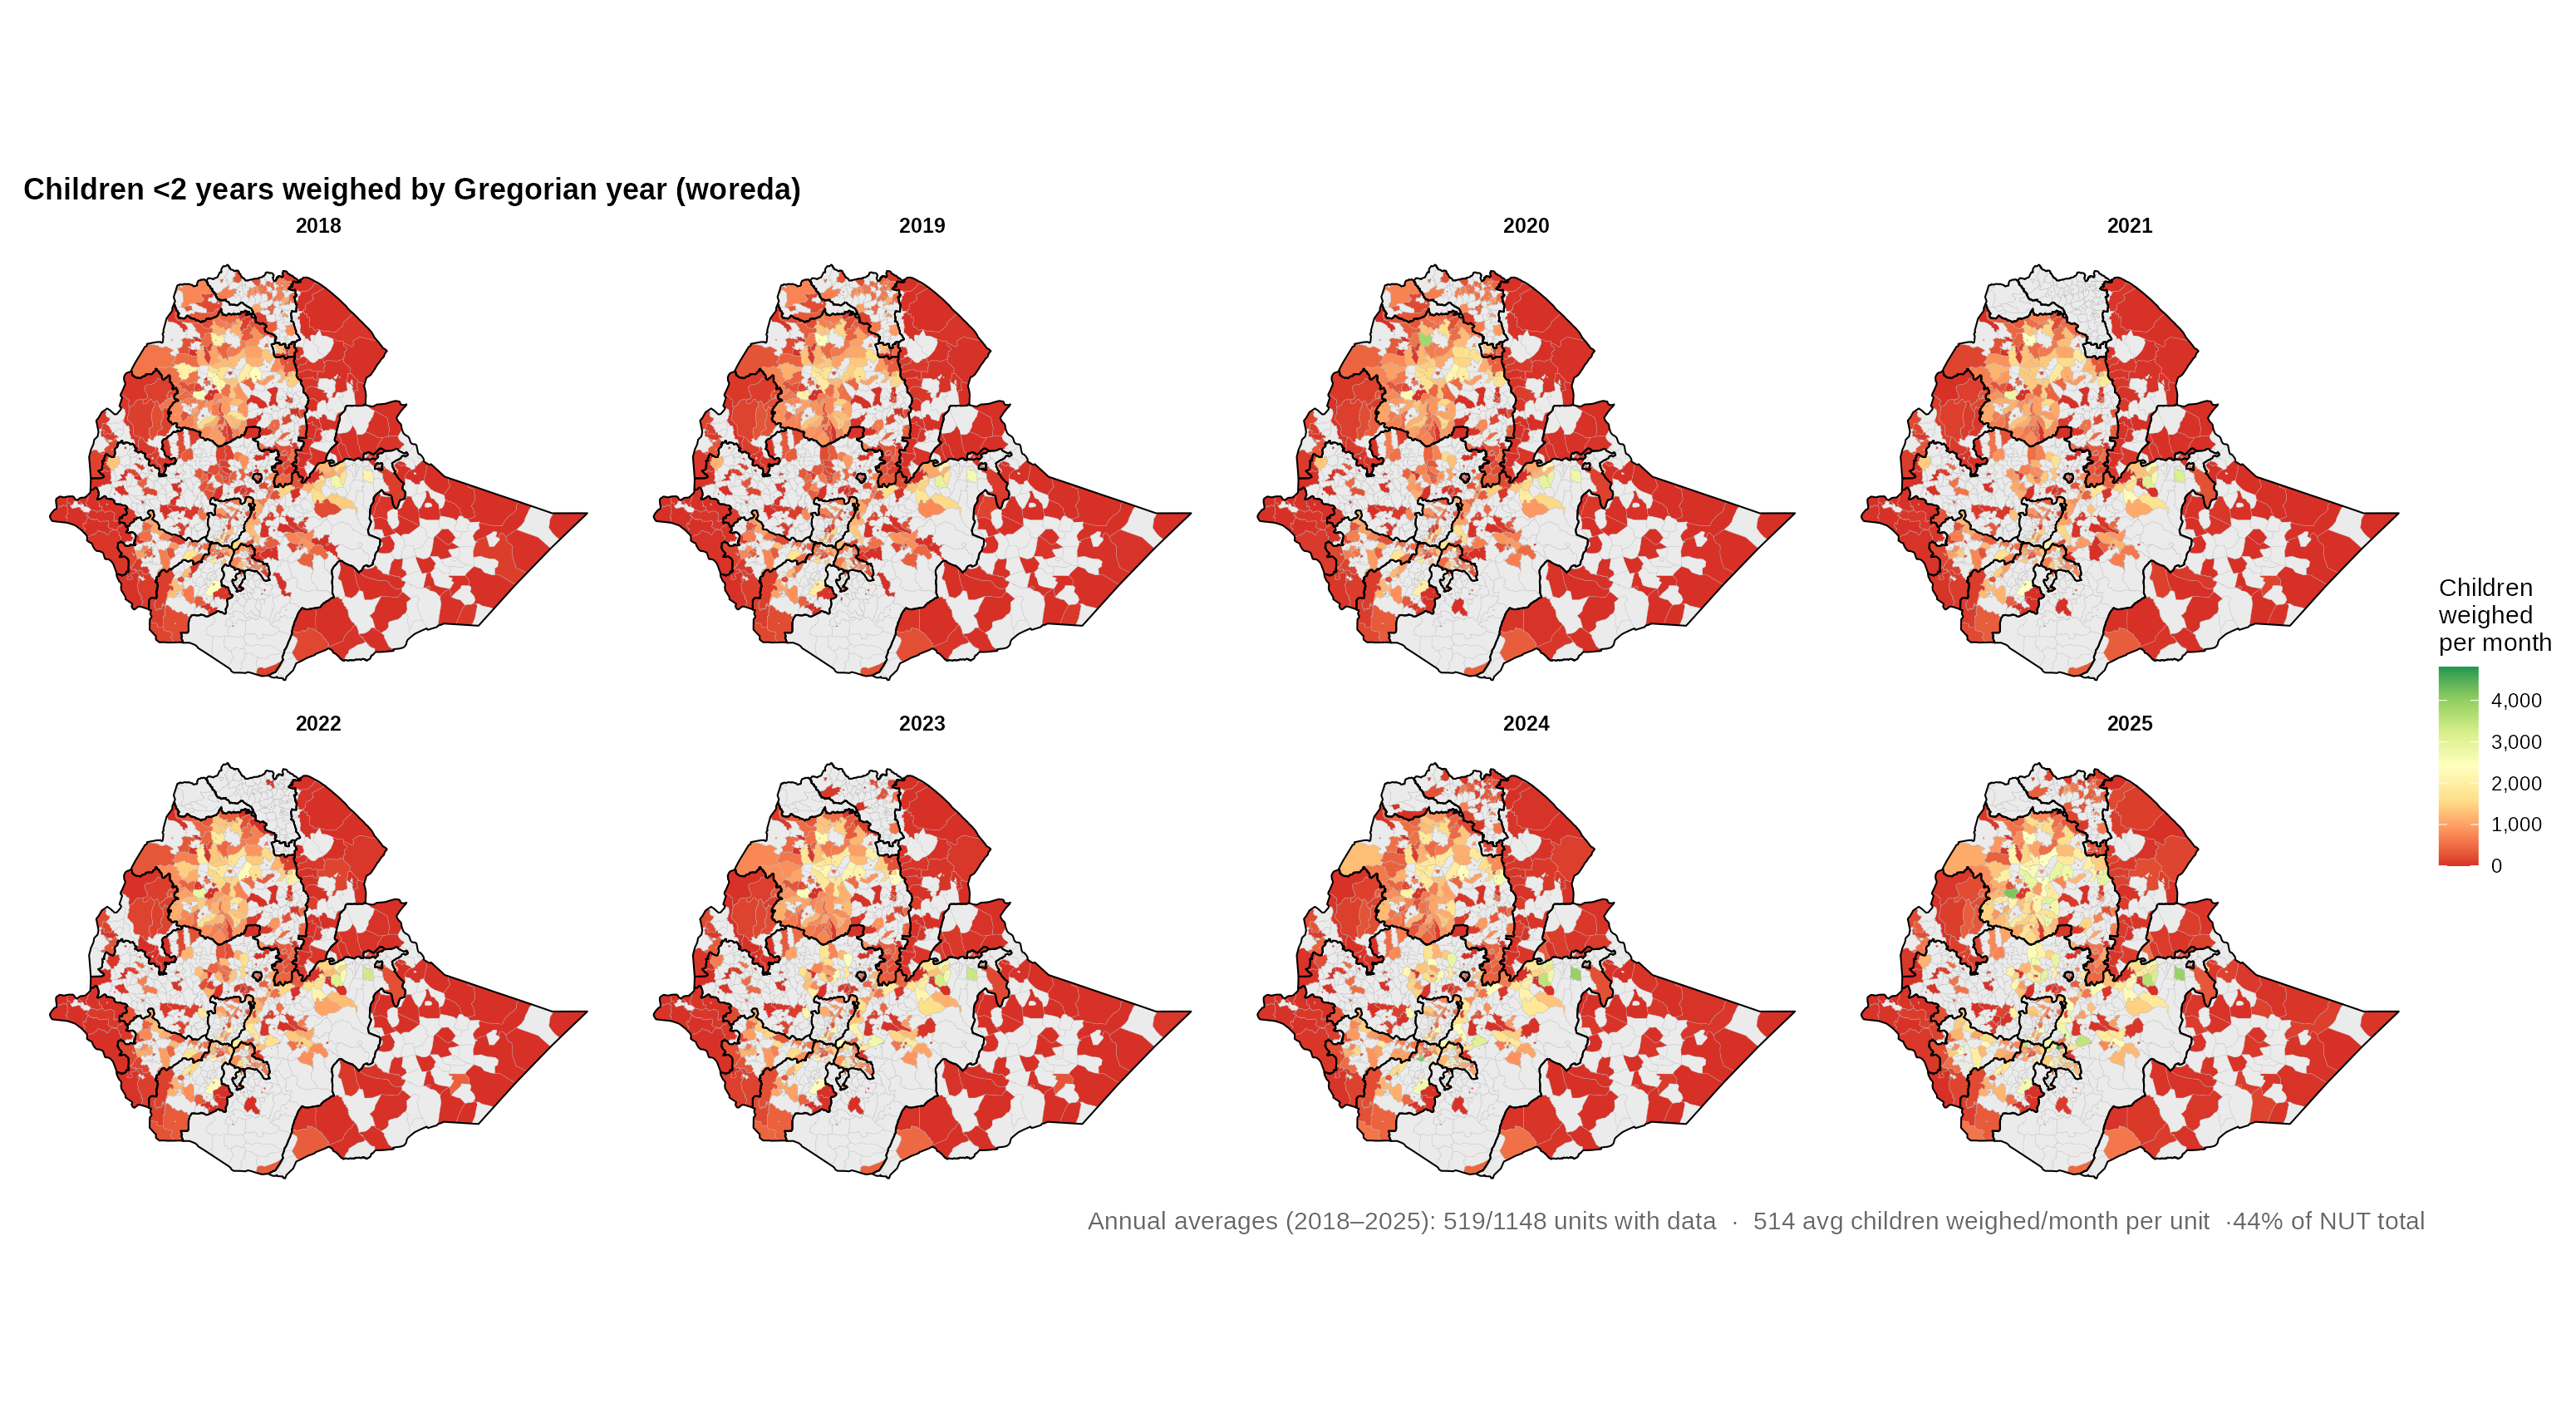

The file beside this chart, header and first rows:
adm3_name, adm3_pcode, gregorian_year, total_value
Tahtay Adiyabo, ET010101, 2018, NA
Tahtay Adiyabo, ET010101, 2019, NA
Tahtay Adiyabo, ET010101, 2020, NA
Tahtay Adiyabo, ET010101, 2021, NA
Tahtay Adiyabo, ET010101, 2022, NA
Tahtay Adiyabo, ET010101, 2023, NA
Tahtay Adiyabo, ET010101, 2024, NA
Tahtay Adiyabo, ET010101, 2025, NA
Zana, ET010103, 2018, NA
Zana, ET010103, 2019, NA
Zana, ET010103, 2020, NA
Zana, ET010103, 2021, NA
Zana, ET010103, 2022, NA
Zana, ET010103, 2023, NA
Zana, ET010103, 2024, NA
Zana, ET010103, 2025, NA
Tahtay Koraro, ET010104, 2018, NA
Tahtay Koraro, ET010104, 2019, NA
Tahtay Koraro, ET010104, 2020, NA
Tahtay Koraro, ET010104, 2021, NA
Tahtay Koraro, ET010104, 2022, NA
Tahtay Koraro, ET010104, 2023, NA
Tahtay Koraro, ET010104, 2024, NA
Tahtay Koraro, ET010104, 2025, NA
Asgede, ET010105, 2018, 663.4
Asgede, ET010105, 2019, 677.5
Asgede, ET010105, 2020, 667.9
Asgede, ET010105, 2021, NA
Asgede, ET010105, 2022, NA
Asgede, ET010105, 2023, 51.67
Asgede, ET010105, 2024, 252.1
Asgede, ET010105, 2025, 374.5
Sheraro town, ET010107, 2018, 432.8
Sheraro town, ET010107, 2019, 506.1
Sheraro town, ET010107, 2020, 486.1
Sheraro town, ET010107, 2021, NA
Sheraro town, ET010107, 2022, NA
Sheraro town, ET010107, 2023, 70.17
Sheraro town, ET010107, 2024, 65.33
Sheraro town, ET010107, 2025, 100.6
Shire Endaslasie town, ET010108, 2018, 715
Shire Endaslasie town, ET010108, 2019, 675.5
Shire Endaslasie town, ET010108, 2020, 669
Shire Endaslasie town, ET010108, 2021, NA
Shire Endaslasie town, ET010108, 2022, NA
Shire Endaslasie town, ET010108, 2023, 32
Shire Endaslasie town, ET010108, 2024, 180.9
Shire Endaslasie town, ET010108, 2025, 299.4
Laelay Koraro, ET010109, 2018, NA
Laelay Koraro, ET010109, 2019, NA
Laelay Koraro, ET010109, 2020, NA
Laelay Koraro, ET010109, 2021, NA
Laelay Koraro, ET010109, 2022, NA
Laelay Koraro, ET010109, 2023, NA
Laelay Koraro, ET010109, 2024, NA
Laelay Koraro, ET010109, 2025, NA
Seyemti Adyabo, ET010110, 2018, 294.5
Seyemti Adyabo, ET010110, 2019, 297.6
Seyemti Adyabo, ET010110, 2020, 256.2
Seyemti Adyabo, ET010110, 2021, NA
... 9,124 more rows
